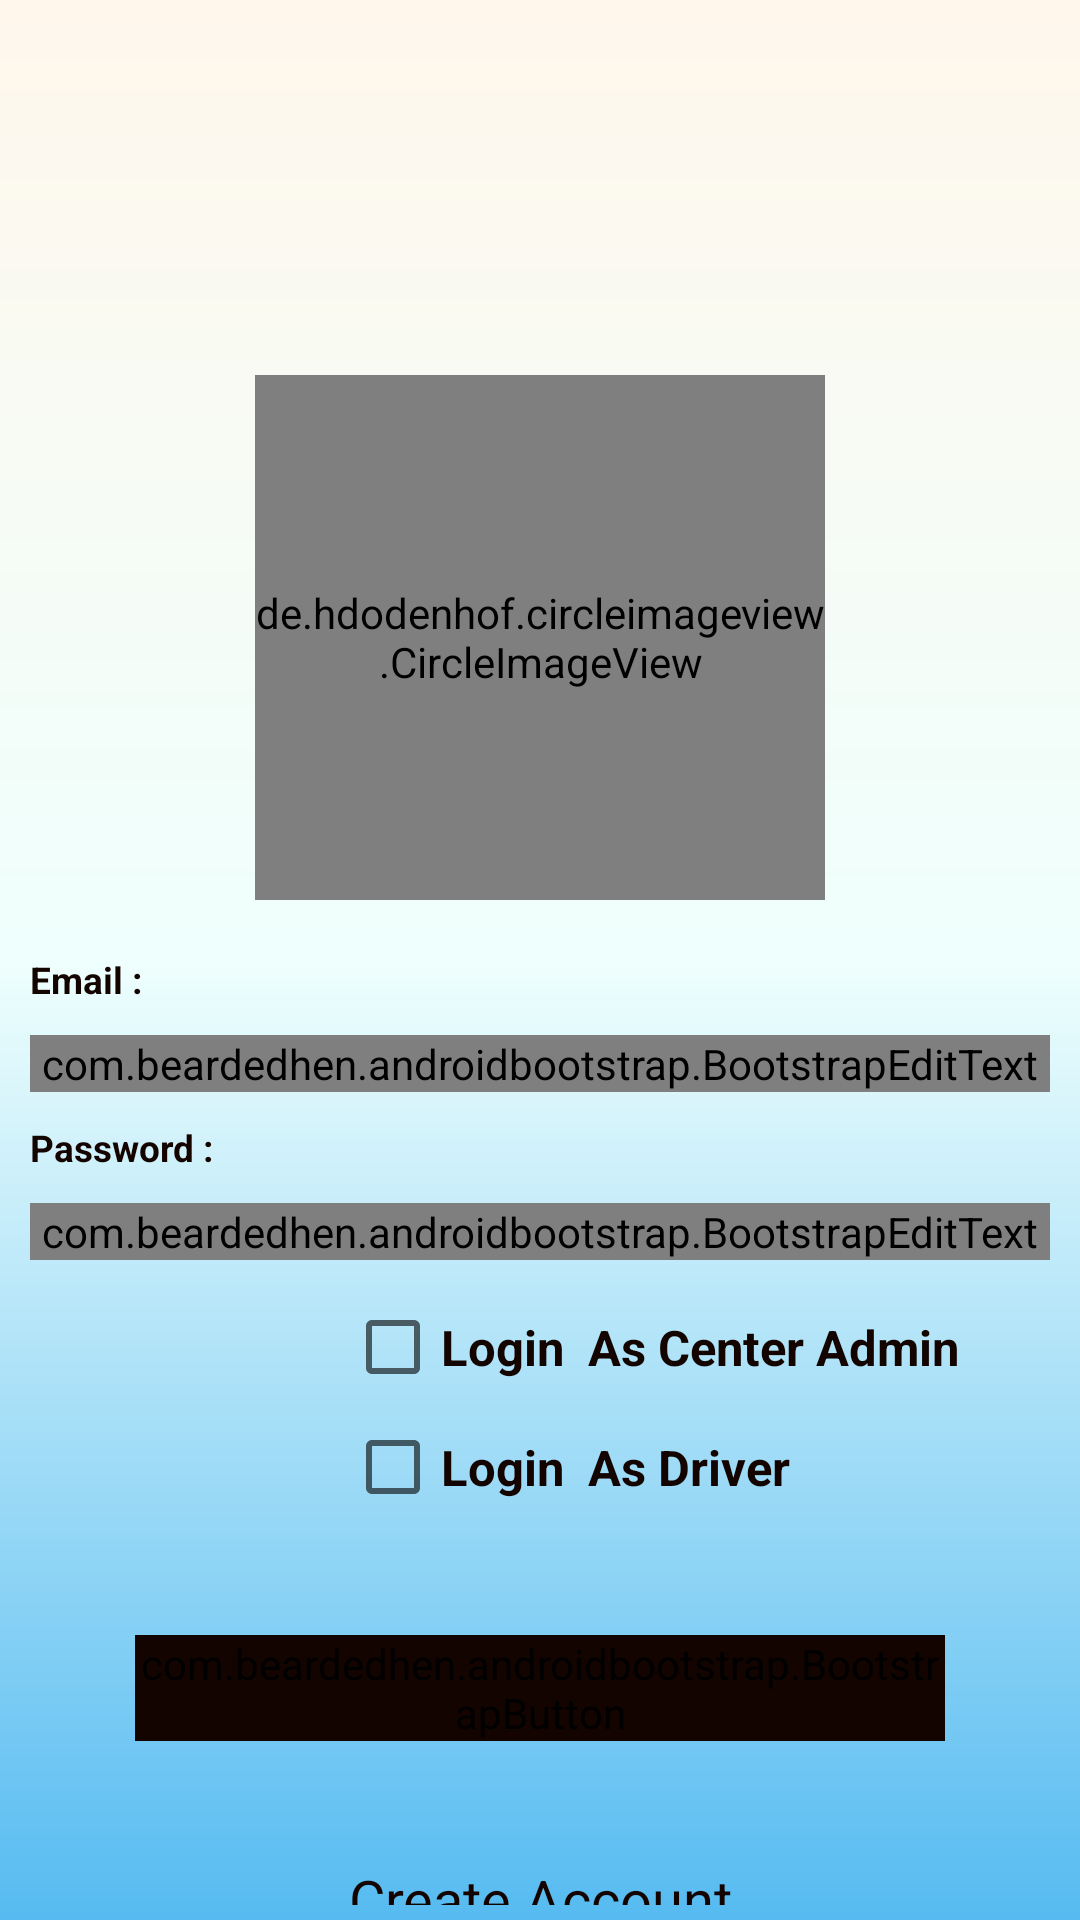

Reconstruct the res/layout file that produces this screen, plus the resources it refers to.
<!-- AndroidManifest.xml: application theme Theme.Design.Light.NoActionBar -->
<!-- res/layout/activity_6_login.xml -->
<?xml version="1.0" encoding="utf-8"?>
<LinearLayout
    xmlns:android="http://schemas.android.com/apk/res/android"
    xmlns:app="http://schemas.android.com/apk/res-auto"
    xmlns:tools="http://schemas.android.com/tools"
    android:layout_width="match_parent"
    android:layout_height="match_parent"
    android:orientation="vertical"
    android:background="@drawable/dg4"
    android:padding="5dp"
    tools:context="._6Login">
    <de.hdodenhof.circleimageview.CircleImageView

        xmlns:app="http://schemas.android.com/apk/res-auto"
        android:id="@+id/profile_image"
        android:layout_width="190dp"
        android:layout_height="175dp"
        android:layout_marginTop="120dp"
        android:layout_marginBottom="13dp"
        android:src="@drawable/imagesplash"
        app:civ_border_width="1dp"
        android:layout_gravity="center_horizontal"
        app:civ_border_color="#FF000000"/>
    <TextView
        android:id="@+id/emailTextView"
        android:layout_width="match_parent"
        android:layout_height="wrap_content"
        android:text="Email :"

        android:layout_margin="5dp"
        android:textSize="6pt"
        android:textStyle="bold"
        android:textColor="#130400"/>
    <com.beardedhen.androidbootstrap.BootstrapEditText
        android:id="@+id/emailTextField"
        android:textColorHint="@color/black"
        android:layout_width="match_parent"
        android:layout_height="wrap_content"
        android:layout_margin="5dp"
        android:inputType="textEmailAddress"
        android:textColor="#130400"
        android:textSize="6pt"
        app:bootstrapBrand="info"
        app:bootstrapSize="md" />
    <TextView
        android:id="@+id/passwordTextView"
        android:layout_width="match_parent"
        android:layout_height="wrap_content"
        android:text="Password :"
        android:textColor="#130400"
        android:layout_margin="5dp"
        android:textSize="6pt"
        android:textStyle="bold"/>
    <com.beardedhen.androidbootstrap.BootstrapEditText
        android:id="@+id/passwordTextField"
        android:layout_width="match_parent"
        android:layout_height="wrap_content"
        android:layout_marginTop="13dp"

        android:hint="password"
        android:inputType="numberPassword"
        android:textColor="#130400"
        android:textSize="10pt"
        app:bootstrapBrand="info"
        android:layout_margin="5dp"
        app:bootstrapSize="md" />
    <CheckBox
        android:layout_width="match_parent"
        android:layout_height="wrap_content"
        android:layout_marginTop="8dp"
        android:layout_marginLeft="110dp"

        android:textSize="8pt"
        android:textStyle="bold"
        android:textColor="#130400"
        android:text="Login  As Center Admin"
        android:id="@+id/cheko"/>
    <CheckBox
        android:layout_width="match_parent"
        android:layout_height="wrap_content"
        android:layout_marginTop="8dp"
        android:layout_marginLeft="110dp"

        android:textSize="8pt"
        android:textStyle="bold"
        android:textColor="#130400"
        android:text="Login  As Driver"
        android:id="@+id/driver"/>
    <LinearLayout
        android:layout_width="match_parent"
        android:layout_height="wrap_content"
        android:layout_gravity="center"
        android:padding="40dp">

        <com.beardedhen.androidbootstrap.BootstrapButton
            android:layout_width="match_parent"
            android:layout_height="wrap_content"
            android:layout_gravity="center_horizontal"
            android:backgroundTint="#130400"
            android:baselineAligned="false"

            android:text="Login"
            android:onClick="OnLoginButtonClicked"
            android:textStyle="bold"
            app:bootstrapSize="xl"
            app:buttonMode="regular"
            app:roundedCorners="true"
            app:showOutline="false" />

    </LinearLayout>
    <TextView
        android:id="@+id/createAccountTextview"
        android:layout_width="wrap_content"
        android:layout_height="wrap_content"
        android:text="Create Account"
        android:textSize="9pt"
        android:textColor="#130400"

        android:textAlignment="center"
        android:layout_gravity="center_horizontal"
        android:textDirection="firstStrong"
        android:onClick="OnSignupLabelClicked"
        />
</LinearLayout>
<!-- resources referenced by this layout -->
<resources>
  <color name="black">#FF000000</color>
  <!-- drawable dg4 (drawable-v24) -->
  <?xml version="1.0" encoding="utf-8"?>
  <shape xmlns:android="http://schemas.android.com/apk/res/android">
      <gradient android:startColor="#fff7ec"
          android:centerColor="#EFFFFD"
          android:endColor ="#56BBF1"
          android:type="linear"
          android:angle="270">
  
  
  
  
      </gradient>
  </shape>
</resources>
